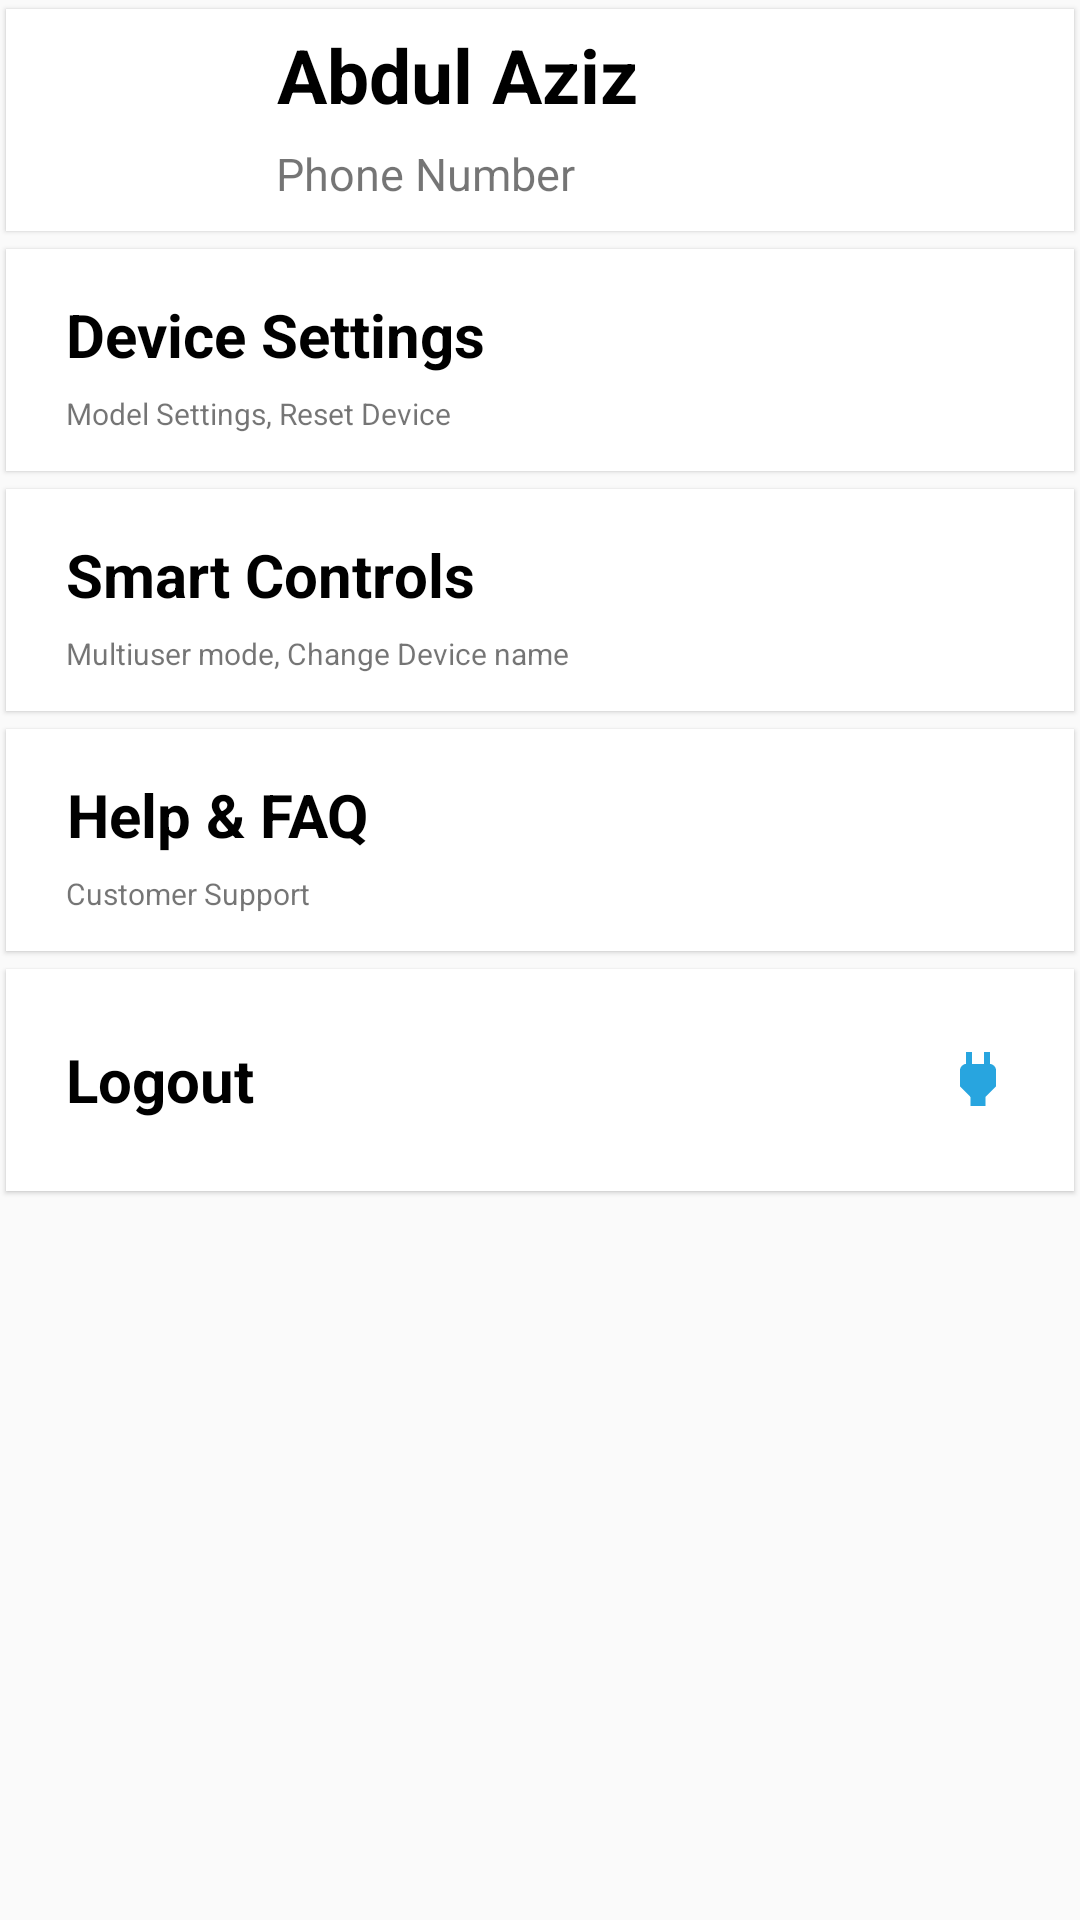

Android layout source for this screen:
<!-- AndroidManifest.xml: application theme AppTheme -->
<!-- res/layout/fragment_settings.xml -->
<?xml version="1.0" encoding="utf-8"?>


<android.support.v4.widget.NestedScrollView xmlns:android="http://schemas.android.com/apk/res/android"
    xmlns:app="http://schemas.android.com/apk/res-auto"
    android:layout_width="match_parent"
    android:layout_height="wrap_content"
    android:orientation="vertical"
    android:tag="cards main container">

  <LinearLayout
        android:layout_width="match_parent"
        android:layout_height="wrap_content"
        android:orientation="vertical">

    <android.support.v7.widget.CardView xmlns:card_view="http://schemas.android.com/apk/res-auto"
        android:id="@+id/card_profile"
        android:layout_width="match_parent"
        android:layout_height="80dp"
        card_view:cardBackgroundColor="@color/white"
        card_view:cardCornerRadius="0dp"
        card_view:cardElevation="1dp"
        card_view:cardUseCompatPadding="true">

            <LinearLayout
                android:layout_width="match_parent"
                android:layout_height="match_parent">

                <ImageView
                    android:id="@+id/imageView"
                    android:layout_width="80dp"
                    android:layout_height="match_parent"
                    android:layout_margin="5dp"
                    android:tag="image_tag"
                    app:srcCompat="@drawable/ic_person" />

                <TextView
                    android:id="@+id/user_name"
                    android:layout_width="wrap_content"
                    android:layout_height="wrap_content"
                    android:layout_marginTop="5dp"
                    android:gravity="center"
                    android:text="Abdul Aziz"
                    android:textSize="25sp"
                    android:textStyle="bold"
                    android:textColor="@color/Black"/>

            </LinearLayout>
            <LinearLayout
                android:layout_width="match_parent"
                android:layout_height="30dp"
                android:layout_marginLeft="90dp"
                android:layout_marginTop="40dp"
                android:layout_marginBottom="10dp">


                <TextView
                    android:id="@+id/user_devices"
                    android:layout_width="wrap_content"
                    android:layout_height="30dp"
                    android:textSize="15sp"
                    android:gravity="center"
                    android:text="Phone Number" />

            </LinearLayout>


    </android.support.v7.widget.CardView>

    <android.support.v7.widget.CardView xmlns:card_view="http://schemas.android.com/apk/res-auto"
        android:id="@+id/card_device"
        android:layout_width="match_parent"
        android:layout_height="80dp"
        card_view:cardBackgroundColor="@color/white"
        card_view:cardCornerRadius="0dp"
        card_view:cardElevation="1dp"
        card_view:cardUseCompatPadding="true">

            <LinearLayout
                android:layout_width="match_parent"
                android:layout_height="match_parent"
                android:layout_marginLeft="20dp"
                android:layout_marginTop="10dp"
                android:layout_gravity="center_vertical">

                <TextView
                    android:id="@+id/textView2Name"
                    android:layout_width="wrap_content"
                    android:layout_height="wrap_content"
                    android:gravity="center"
                    android:text="Device Settings"
                    android:textSize="20sp"
                    android:textStyle="bold"
                    android:textColor="@color/Black"/>

            </LinearLayout>
            <LinearLayout
                android:layout_width="match_parent"
                android:layout_height="30dp"
                android:layout_marginLeft="20dp"
                android:layout_marginTop="40dp"
                android:layout_marginBottom="10dp">

                <TextView
                    android:layout_width="wrap_content"
                    android:layout_height="30dp"
                    android:textSize="10sp"
                    android:gravity="center"
                    android:text="Model Settings, Reset Device" />

            </LinearLayout>

    </android.support.v7.widget.CardView>


    <android.support.v7.widget.CardView xmlns:card_view="http://schemas.android.com/apk/res-auto"
        android:id="@+id/card_control"
        android:layout_width="match_parent"
        android:layout_height="80dp"
        card_view:cardBackgroundColor="@color/white"
        card_view:cardCornerRadius="0dp"
        card_view:cardElevation="1dp"
        card_view:cardUseCompatPadding="true">

            <LinearLayout
                android:layout_width="match_parent"
                android:layout_height="match_parent"
                android:layout_marginLeft="20dp"
                android:layout_marginTop="10dp"
                android:layout_gravity="center_vertical">

                <TextView
                    android:id="@+id/text3View1Name"
                    android:layout_width="wrap_content"
                    android:layout_height="wrap_content"
                    android:gravity="center"
                    android:text="Smart Controls"
                    android:textSize="20sp"
                    android:textStyle="bold"
                    android:textColor="@color/Black"/>

            </LinearLayout>
            <LinearLayout
                android:layout_width="match_parent"
                android:layout_height="30dp"
                android:layout_marginLeft="20dp"
                android:layout_marginTop="40dp"
                android:layout_marginBottom="10dp">

                <TextView
                    android:layout_width="wrap_content"
                    android:layout_height="30dp"
                    android:textSize="10sp"
                    android:gravity="center"
                    android:text="Multiuser mode, Change Device name" />

            </LinearLayout>

    </android.support.v7.widget.CardView>


    <android.support.v7.widget.CardView xmlns:card_view="http://schemas.android.com/apk/res-auto"
        android:id="@+id/card_help"
        android:layout_width="match_parent"
        android:layout_height="80dp"
        card_view:cardBackgroundColor="@color/white"
        card_view:cardCornerRadius="0dp"
        card_view:cardElevation="1dp"
        card_view:cardUseCompatPadding="true">

            <LinearLayout
                android:layout_width="match_parent"
                android:layout_height="match_parent"
                android:layout_marginLeft="20dp"
                android:layout_marginTop="10dp"
                android:layout_gravity="center_vertical">

                <TextView
                    android:id="@+id/textView4Name"
                    android:layout_width="wrap_content"
                    android:layout_height="wrap_content"
                    android:gravity="center"
                    android:text="Help &amp; FAQ"
                    android:textSize="20sp"
                    android:textStyle="bold"
                    android:textColor="@color/Black"/>

            </LinearLayout>
            <LinearLayout
                android:layout_width="match_parent"
                android:layout_height="30dp"
                android:layout_marginLeft="20dp"
                android:layout_marginTop="40dp"
                android:layout_marginBottom="10dp">

                <TextView
                    android:layout_width="wrap_content"
                    android:layout_height="30dp"
                    android:textSize="10sp"
                    android:gravity="center"
                    android:text="Customer Support" />

            </LinearLayout>

    </android.support.v7.widget.CardView>


    <android.support.v7.widget.CardView xmlns:card_view="http://schemas.android.com/apk/res-auto"
        android:id="@+id/card_logout"
        android:layout_width="match_parent"
        android:layout_height="80dp"
        card_view:cardBackgroundColor="@color/white"
        card_view:cardCornerRadius="0dp"
        card_view:cardElevation="1dp"
        card_view:cardUseCompatPadding="true">

            <LinearLayout
                android:layout_width="match_parent"
                android:layout_height="match_parent"
                android:layout_marginHorizontal="20dp">

                <TextView
                    android:id="@+id/textView1Name"
                    android:layout_width="match_parent"
                    android:layout_height="wrap_content"
                    android:layout_gravity="center_vertical"
                    android:drawableRight="@drawable/ic_socket_on"
                    android:text="Logout"
                    android:textSize="20sp"
                    android:textStyle="bold"
                    android:textColor="@color/Black" />

            </LinearLayout>

    </android.support.v7.widget.CardView>

  </LinearLayout>
</android.support.v4.widget.NestedScrollView>
<!-- resources referenced by this layout -->
<resources>
  <color name="Black">#000000</color>
  <color name="white">#ffffff</color>
  <!-- drawable ic_person (drawable) -->
  <vector android:height="24dp" android:tint="#28A5DF"
      android:viewportHeight="24.0" android:viewportWidth="24.0"
      android:width="24dp" xmlns:android="http://schemas.android.com/apk/res/android">
      <path android:fillColor="#FF000000" android:pathData="M12,12c2.21,0 4,-1.79 4,-4s-1.79,-4 -4,-4 -4,1.79 -4,4 1.79,4 4,4zM12,14c-2.67,0 -8,1.34 -8,4v2h16v-2c0,-2.66 -5.33,-4 -8,-4z"/>
  </vector>
  <!-- drawable ic_socket_on (drawable) -->
  <vector android:height="24dp"
      android:viewportHeight="24.0" android:viewportWidth="24.0"
      android:width="24dp" xmlns:android="http://schemas.android.com/apk/res/android">
      <path android:fillColor="#28A5DF" android:pathData="M16.01,7L16,3h-2v4h-4V3H8v4h-0.01C7,6.99 6,7.99 6,8.99v5.49L9.5,18v3h5v-3l3.5,-3.51v-5.5c0,-1 -1,-2 -1.99,-1.99z"/>
  </vector>
  <style name="AppTheme" parent="Theme.AppCompat.Light.DarkActionBar">
          
          <item name="colorPrimary">@color/colorPrimary</item>
          <item name="colorPrimaryDark">@color/colorPrimaryDark</item>
          <item name="colorAccent">@color/colorAccent</item>
      </style>
  <color name="colorPrimary">#28a5df</color>
  <color name="colorPrimaryDark">#28a5df</color>
  <color name="colorAccent">#28a5df</color>
</resources>
